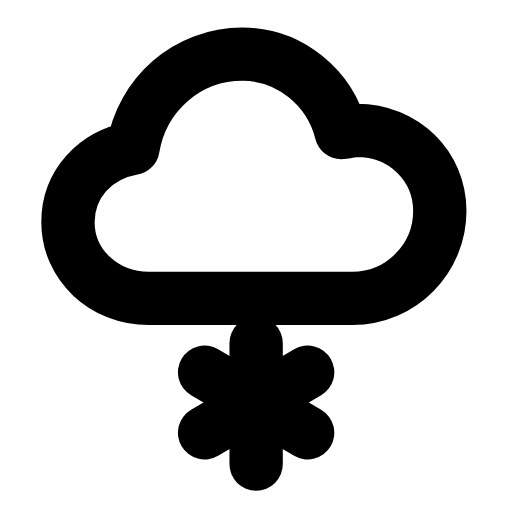
t = 0.00 s
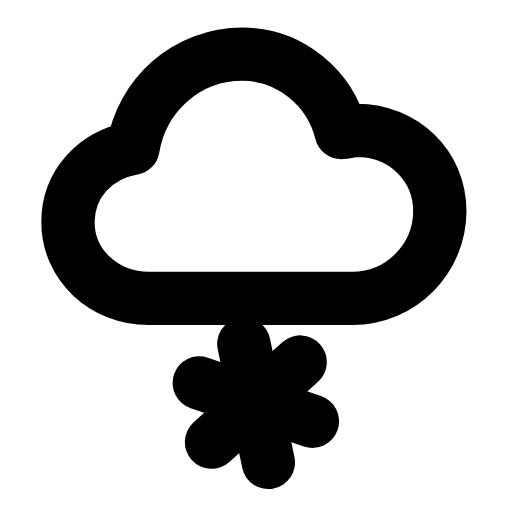
t = 0.33 s
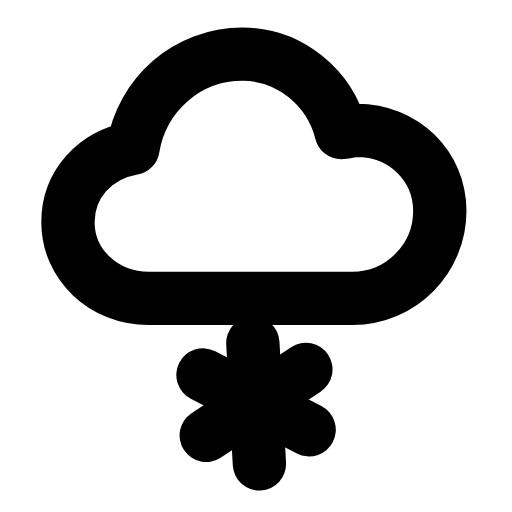
t = 0.63 s
t = 0.93 s: frame unchanged from t = 0.00 s, image omitted
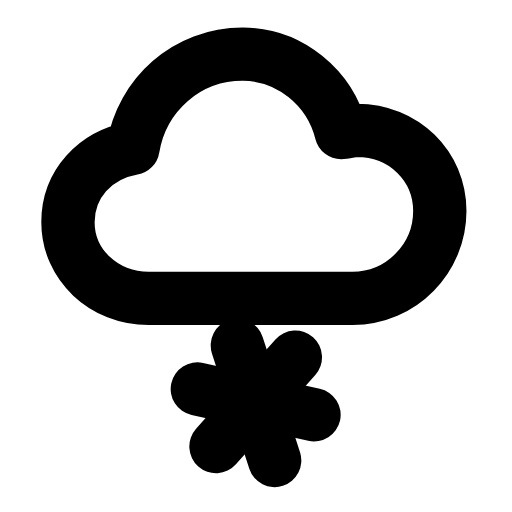
t = 1.29 s
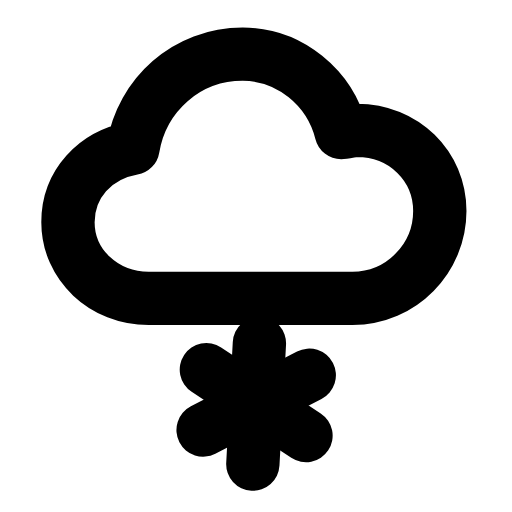
t = 1.58 s

The animated SVG that drew these frames (rendered in a browser with its animation timeline set to each time). Animation: 1 SMIL element (animateTransform=1); one cycle of 1.90 s, repeats indefinitely.

<svg xmlns="http://www.w3.org/2000/svg" width="24" height="24" viewBox="0 0 24 24" fill="none"><g transform="translate(-0.594 -0.61) scale(1.05)"><path stroke="currentColor" stroke-width="2.381" stroke-linecap="round" stroke-linejoin="round" fill="none" d="M7.2 13.9C5.2 13.9 3.6 12.4 3.6 10.5C3.6 8.8 4.8 7.5 6.5 7.2C6.9 4.8 8.9 3 11.4 3C13.5 3 15.3 4.5 15.8 6.5C16 6.5 16.3 6.4 16.5 6.4C18.6 6.4 20.2 8 20.2 10C20.2 12.1 18.5 13.9 16.3 13.9L7.2 13.9Z"></path><g><animateTransform attributeName="transform" type="rotate" values="0 11.9 18.6;18 11.9 18.6;-18 11.9 18.6;0 11.9 18.6;0 11.9 18.6;-18 11.9 18.6;18 11.9 18.6;0 11.9 18.6;0 11.9 18.6" keyTimes="0;0.135;0.2925;0.45;0.6;0.705;0.81;0.9;1" dur="1.9s" repeatCount="indefinite" calcMode="spline" keySplines="0.16 1 0.3 1;0.16 1 0.3 1;0.16 1 0.3 1;0.16 1 0.3 1;0.16 1 0.3 1;0.16 1 0.3 1;0.16 1 0.3 1;0.16 1 0.3 1"/><line stroke="currentColor" stroke-width="2.381" stroke-linecap="round" stroke-linejoin="round" fill="none" x1="12" y1="15.9" x2="12" y2="21.3"></line><line stroke="currentColor" stroke-width="2.381" stroke-linecap="round" stroke-linejoin="round" fill="none" x1="9.7" y1="17.2" x2="14.3" y2="19.9"></line><line stroke="currentColor" stroke-width="2.381" stroke-linecap="round" stroke-linejoin="round" fill="none" x1="9.7" y1="19.9" x2="14.3" y2="17.2"></line></g></g></svg>
